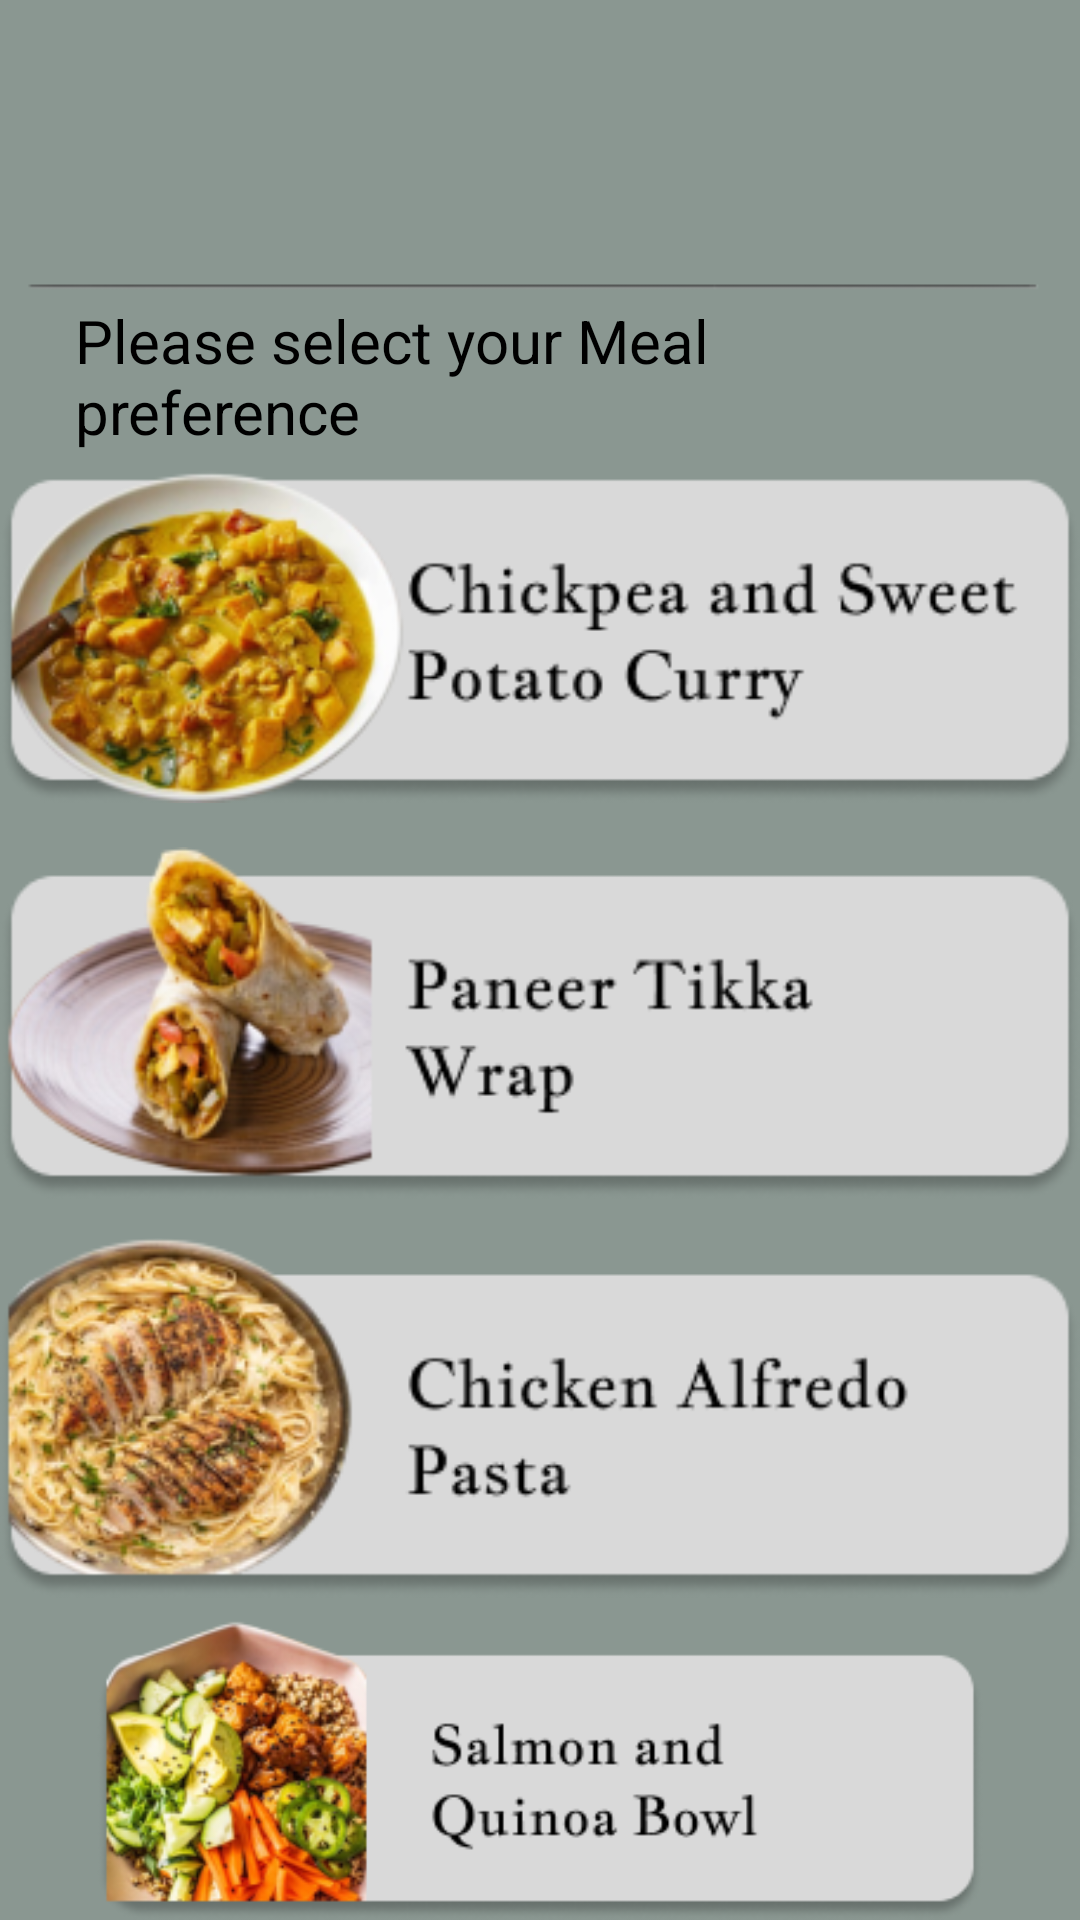

The Android layout XML behind this screen, and the referenced resources:
<!-- AndroidManifest.xml: application theme Theme.Accurepp -->
<!-- res/layout/activity_bulking.xml -->
<?xml version="1.0" encoding="utf-8"?>
<RelativeLayout xmlns:android="http://schemas.android.com/apk/res/android"
    xmlns:app="http://schemas.android.com/apk/res-auto"
    xmlns:tools="http://schemas.android.com/tools"
    android:id="@+id/main"
    android:layout_width="match_parent"
    android:layout_height="match_parent"
    tools:context=".Bulking"
    android:background="#8A9791">

    <ImageView
        android:id="@+id/btnBack"
        android:layout_width="50dp"
        android:layout_height="50dp"
        android:src="@drawable/blackbuttt"
        android:layout_marginTop="40dp"
        android:layout_marginStart="10dp"
        android:clickable="true"/>


    <TextView
        android:layout_width="wrap_content"
        android:layout_height="wrap_content"
        android:layout_marginTop="100dp"
        android:textSize="20dp"
        android:layout_marginStart="50dp"
        android:textColor="@color/black"
        android:layout_centerHorizontal="true"
        android:text="Please select your Meal preference"
        />

    <ImageView
        android:layout_width="wrap_content"
        android:layout_height="wrap_content"
        android:src="@drawable/line"
        android:layout_centerHorizontal="true"
        android:layout_marginTop="80dp"/>

    <ImageView
        android:layout_width="wrap_content"
        android:layout_height="wrap_content"
        android:src="@drawable/chickpea"
        android:id="@+id/chickpeasw"
        android:layout_centerHorizontal="true"
        android:layout_marginTop="150dp"
        android:clickable="true"/>

    <ImageView
        android:layout_width="wrap_content"
        android:layout_height="wrap_content"
        android:src="@drawable/paneertik"
        android:layout_centerHorizontal="true"
        android:layout_marginTop="280dp"
        android:id="@+id/paneetikk"
        android:clickable="true"/>
    <ImageView
        android:layout_width="wrap_content"
        android:layout_height="wrap_content"
        android:src="@drawable/alfapasta"
        android:layout_centerHorizontal="true"
        android:layout_marginTop="410dp"
        android:id="@+id/alfredopas"
        android:clickable="true"/>
    <ImageView
        android:layout_width="wrap_content"
        android:layout_height="wrap_content"
        android:src="@drawable/salmonbow"
        android:layout_centerHorizontal="true"
        android:layout_marginTop="540dp"
        android:id="@+id/sallmon"
        android:clickable="true"/>



</RelativeLayout>
<!-- resources referenced by this layout -->
<resources>
  <color name="black">#FF000000</color>
  <!-- drawable alfapasta: png bitmap (drawable, 44870 bytes) -->
  <!-- drawable chickpea: png bitmap (drawable, 44692 bytes) -->
  <!-- drawable line: png bitmap (drawable, 732 bytes) -->
  <!-- drawable paneertik: png bitmap (drawable, 35773 bytes) -->
  <!-- drawable salmonbow: png bitmap (drawable, 44518 bytes) -->
  <style name="Theme.Accurepp" parent="Base.Theme.Accurepp" />
  <style name="Base.Theme.Accurepp" parent="Theme.Material3.DayNight.NoActionBar">
          
          
      </style>
</resources>
